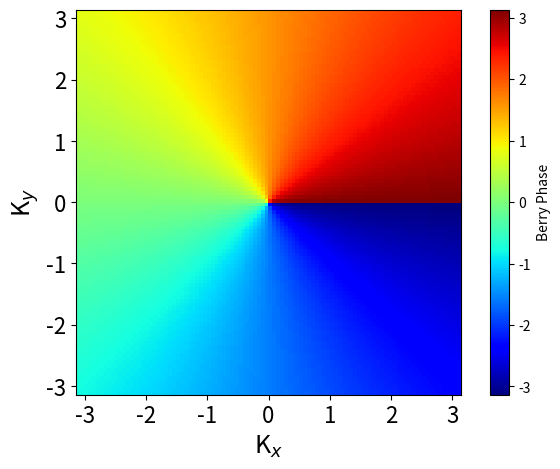
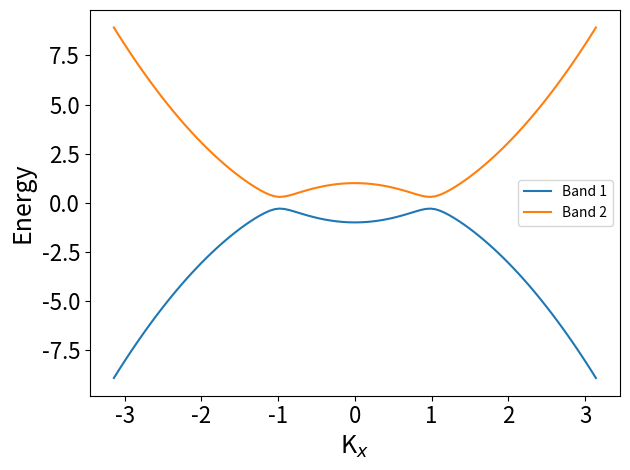
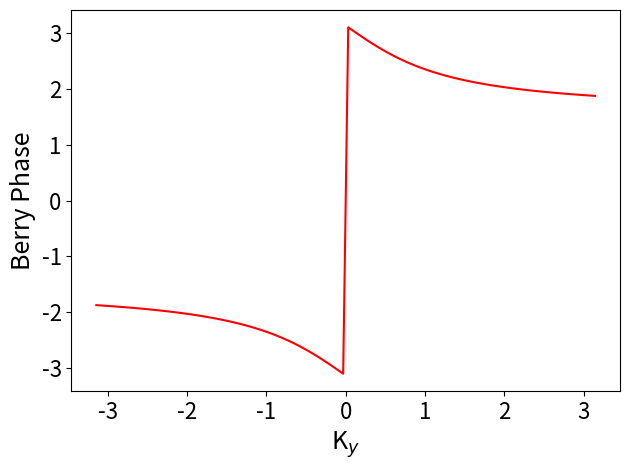
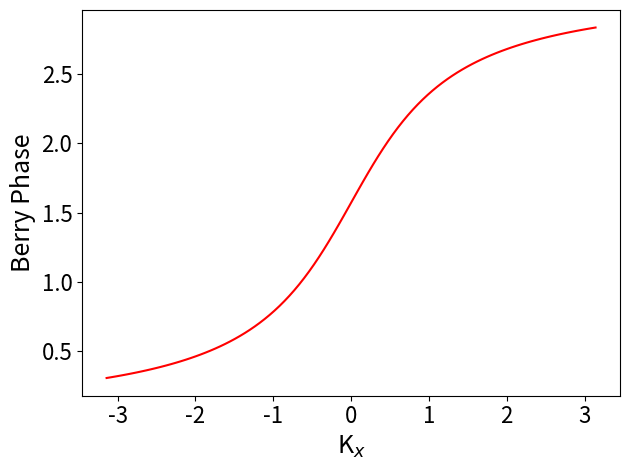

Python code for these plots, in order:
import numpy as np
import matplotlib.pyplot as plt 

# Parâmetros da Hamiltoniana
t = 0.3
M = 1.0
fixed_kx = 1
fixed_ky = 1

# Definir a Hamiltoniana
def hamiltonian(kx, ky, t, M):
    sigma_x = np.array([[0, 1], [1, 0]])
    sigma_y = np.array([[0, -1j], [1j, 0]])
    sigma_z = np.array([[1, 0], [0, -1]])
    H = t * kx * sigma_x + t * ky * sigma_y + (M - kx**2) * sigma_z
    return H

# Calcular os autovalores e autovetores da Hamiltoniana
def diagonalize_hamiltonian(kx, ky, t, M):
    H = hamiltonian(kx, ky, t, M)
    eigenvalues, eigenvectors = np.linalg.eigh(H)
    return eigenvalues, eigenvectors

# Calcular a fase de Berry
def berry_phase(kx, ky, t, M):
    eigenvalues, eigenvectors = diagonalize_hamiltonian(kx, ky, t, M)
    phase = np.angle(np.prod(np.conj(eigenvectors[:, 0])))
    return phase

# Criar uma malha de pontos no espaço dos momentos
num_points = 100
kx_range = np.linspace(-np.pi, np.pi, num_points)
ky_range = np.linspace(-np.pi, np.pi, num_points)
phases = np.zeros((num_points, num_points))

# Calcular a fase de Berry para cada ponto da malha
for i, kx in enumerate(kx_range):
    for j, ky in enumerate(ky_range):
        phases[i, j] = berry_phase(kx, ky, t, M)

# Plotar a fase de Berry em função de Kx e Ky
plt.figure()
plt.imshow(phases.T, origin='lower', extent=[kx_range[0], kx_range[-1], ky_range[0], ky_range[-1]], cmap='jet')
plt.colorbar(label='Berry Phase')

plt.xlabel('K$_x$', fontsize=18)
plt.ylabel('K$_y$', fontsize=18)
plt.xticks(fontsize=16)
plt.yticks(fontsize=16)
#plt.title('Berry Phase in Momentum Space')
plt.tight_layout()
plt.savefig('berry.png', dpi=800)

# Plotar a estrutura de bandas
num_bands = 2
energies = np.zeros((num_points, num_bands))

# Calcular as energias para cada ponto da malha
for i, kx in enumerate(kx_range):
    eigenvalues, _ = diagonalize_hamiltonian(kx, 0, t, M)  # Fixar ky em 0
    energies[i, :] = eigenvalues

# Plotar a estrutura de bandas
plt.figure()
for band in range(num_bands):
    plt.plot(kx_range, energies[:, band], label='Band {}'.format(band + 1))
plt.xlabel('K$_x$', fontsize=18)
plt.ylabel('Energy', fontsize=18)
plt.xticks(fontsize=16)
plt.yticks(fontsize=16)
#plt.title('Energy Band Structure')
plt.legend()
plt.tight_layout()
plt.savefig('bands.png', dpi=800)


#Transição de Fase Kx fixo+++++++++++++++++++++++++++++++++++++++++++++++++

# Plotar a fase de Berry para kx fixo

phases_fixed_kx = np.zeros(num_points)

# Calcular a fase de Berry para kx fixo e ky variando
for i, ky in enumerate(ky_range):
    phases_fixed_kx[i] = berry_phase(fixed_kx, ky, t, M)

# Plotar a fase de Berry para kx fixo
plt.figure()
plt.plot(ky_range, phases_fixed_kx, color='r')
plt.xlabel('K$_y$', fontsize=18)
plt.ylabel('Berry Phase', fontsize=18)
plt.xticks(fontsize=16)
plt.yticks(fontsize=16)
#plt.title('Berry Phase for Fixed K$_x$')
plt.tight_layout()
plt.savefig('kx_fixed.png', dpi=800)

#Transição de Fase Ky fixo+++++++++++++++++++++++++++++++++++++++++++++++++

# Plotar a fase de Berry para ky fixo

phases_fixed_ky = np.zeros(num_points)

# Calcular a fase de Berry para kx fixo e ky variando
for i, kx in enumerate(kx_range):
    phases_fixed_ky[i] = berry_phase(kx, fixed_ky, t, M)

# Plotar a fase de Berry para ky fixo
plt.figure()
plt.plot(kx_range, phases_fixed_ky, color='r')
plt.xlabel('K$_x$', fontsize=18)
plt.ylabel('Berry Phase', fontsize=18)
plt.xticks(fontsize=16)
plt.yticks(fontsize=16)
#plt.title('Berry Phase for Fixed K$_x$')
plt.tight_layout()
plt.savefig('ky_fixed.png', dpi=800)
